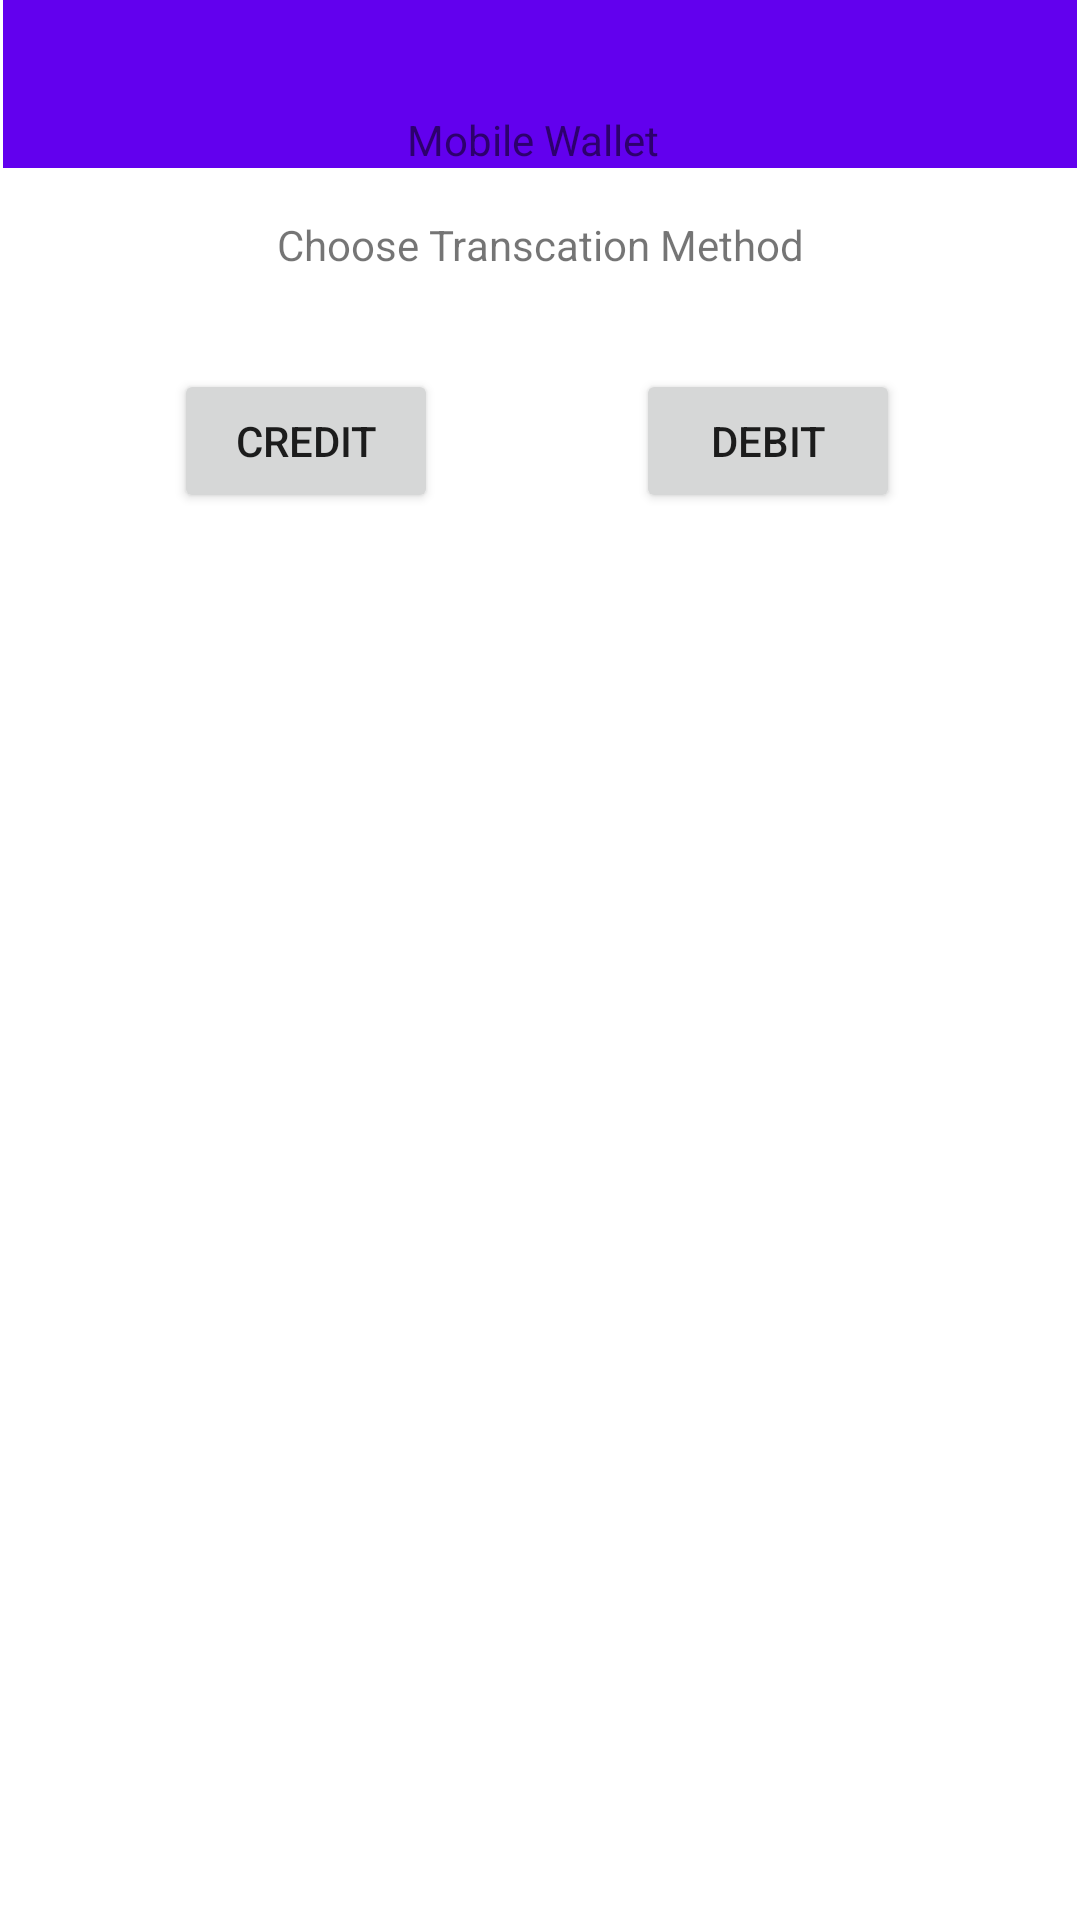

Produce the Android XML layout that renders to this screen, including the resource entries it uses.
<!-- AndroidManifest.xml: application theme Theme.SindetiMobileApp -->
<!-- res/layout/activity_main.xml -->
<?xml version="1.0" encoding="utf-8"?>
<androidx.constraintlayout.widget.ConstraintLayout xmlns:android="http://schemas.android.com/apk/res/android"
    xmlns:app="http://schemas.android.com/apk/res-auto"
    xmlns:tools="http://schemas.android.com/tools"
    android:layout_width="match_parent"
    android:layout_height="match_parent"
    tools:context=".ui.MainActivity">

    <androidx.appcompat.widget.Toolbar
        android:id="@+id/toolbar"
        android:layout_width="0dp"
        android:layout_height="wrap_content"
        android:layout_marginStart="1dp"
        android:layout_marginEnd="1dp"
        android:background="?attr/colorPrimary"
        android:minHeight="?attr/actionBarSize"
        android:theme="?attr/actionBarTheme"
        app:layout_constraintEnd_toEndOf="parent"
        app:layout_constraintHorizontal_bias="0.0"
        app:layout_constraintStart_toStartOf="parent"
        app:layout_constraintTop_toTopOf="parent" />

    <TextView

        android:id="@+id/textView2"
        android:layout_width="90dp"
        android:layout_height="wrap_content"
        android:layout_marginTop="37dp"
        android:text="Mobile Wallet"
        app:layout_constraintBottom_toBottomOf="@+id/toolbar"
        app:layout_constraintEnd_toEndOf="parent"
        app:layout_constraintStart_toStartOf="@+id/toolbar"
        app:layout_constraintTop_toTopOf="@+id/toolbar" />

    <TextView
        android:id="@+id/textView"
        android:layout_width="wrap_content"
        android:layout_height="wrap_content"
        android:layout_marginTop="16dp"
        android:text="Choose Transcation Method"
        app:layout_constraintEnd_toEndOf="parent"
        app:layout_constraintStart_toStartOf="parent"
        app:layout_constraintTop_toBottomOf="@+id/toolbar" />

    <Button
        android:id="@+id/btnCredit"
        android:layout_width="wrap_content"
        android:layout_height="wrap_content"
        android:layout_marginTop="32dp"
        android:text="CREDIT"
        app:layout_constraintEnd_toStartOf="@+id/btnDebit"
        app:layout_constraintHorizontal_bias="0.468"
        app:layout_constraintStart_toStartOf="parent"
        app:layout_constraintTop_toBottomOf="@+id/textView" />

    <Button
        android:id="@+id/btnDebit"
        android:layout_width="wrap_content"
        android:layout_height="wrap_content"
        android:layout_marginTop="32dp"
        android:layout_marginEnd="60dp"
        android:text="DEBIT"
        app:layout_constraintEnd_toEndOf="parent"
        app:layout_constraintTop_toBottomOf="@+id/textView" />
</androidx.constraintlayout.widget.ConstraintLayout>
<!-- resources referenced by this layout -->
<resources>
  <style name="Theme.SindetiMobileApp" parent="Theme.MaterialComponents.DayNight.NoActionBar">
          
          <item name="colorPrimary">@color/purple_500</item>
          <item name="colorPrimaryVariant">@color/purple_700</item>
          <item name="colorOnPrimary">@color/white</item>
          
          <item name="colorSecondary">@color/teal_200</item>
          <item name="colorSecondaryVariant">@color/teal_700</item>
          <item name="colorOnSecondary">@color/black</item>
          
          <item name="android:statusBarColor" tools:targetApi="l">?attr/colorPrimaryVariant</item>
          
      </style>
  <!-- not gathered from this repository: default colours our renderer supplied (Android Studio template values) -->
  <color name="purple_500">#FF6200EE</color>
  <color name="purple_700">#FF3700B3</color>
  <color name="teal_200">#FF03DAC5</color>
  <color name="teal_700">#FF018786</color>
  <color name="black">#FF000000</color>
  <color name="white">#FFFFFFFF</color>
</resources>
